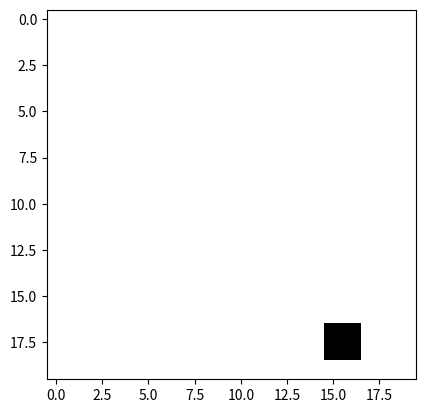

Write Python code to recreate this figure.
import numpy as np
import matplotlib.pyplot as plt
import time
# np.random.seed(200)
# m = np.zeros((20,20))
# random_ones = np.random.choice(m.size, 200, replace=False)
# m.ravel()[random_ones] = 1

def get_all_neighbor_index(m,location):
    rows, cols = m.shape
    array = []
    if location[0] <= 0 or location[0] >= rows - 1 or location[1] <= 0 or location[1] >= cols - 1:
        return None

    for row in range(-1,2):
        for col in range(-1,2):
            array.append((location[0]+row,location[1]+col))
    array.remove(location)
    return array

def get_neighbor_values(m,array):
    values = []
    for neigbor in array:
        values.append(m[neigbor])

    return sum(values)

def get_new_generation(m):
    new_m = m.copy()
    for index, value in np.ndenumerate(m):
        status = m[(index)]
        array = get_all_neighbor_index(m,index)
        if array:
            values = get_neighbor_values(m,array)

            if values < 2 and status == 1:
                new_m[(index)] = 0
            if values > 3 and status == 1:
                new_m[(index)] = 0
            if values == 3 and status ==0:
                new_m[(index)] = 1
    return new_m

m = np.zeros((20,20))

m[3,2] = 1
m[4,3] = 1
m[5,3] = 1
m[5,2] = 1
m[5,1] = 1
for i in range(100):
    plt.imshow(m,cmap='gray_r')
    plt.show()
    time.sleep(0.12)
    m = get_new_generation(m)
